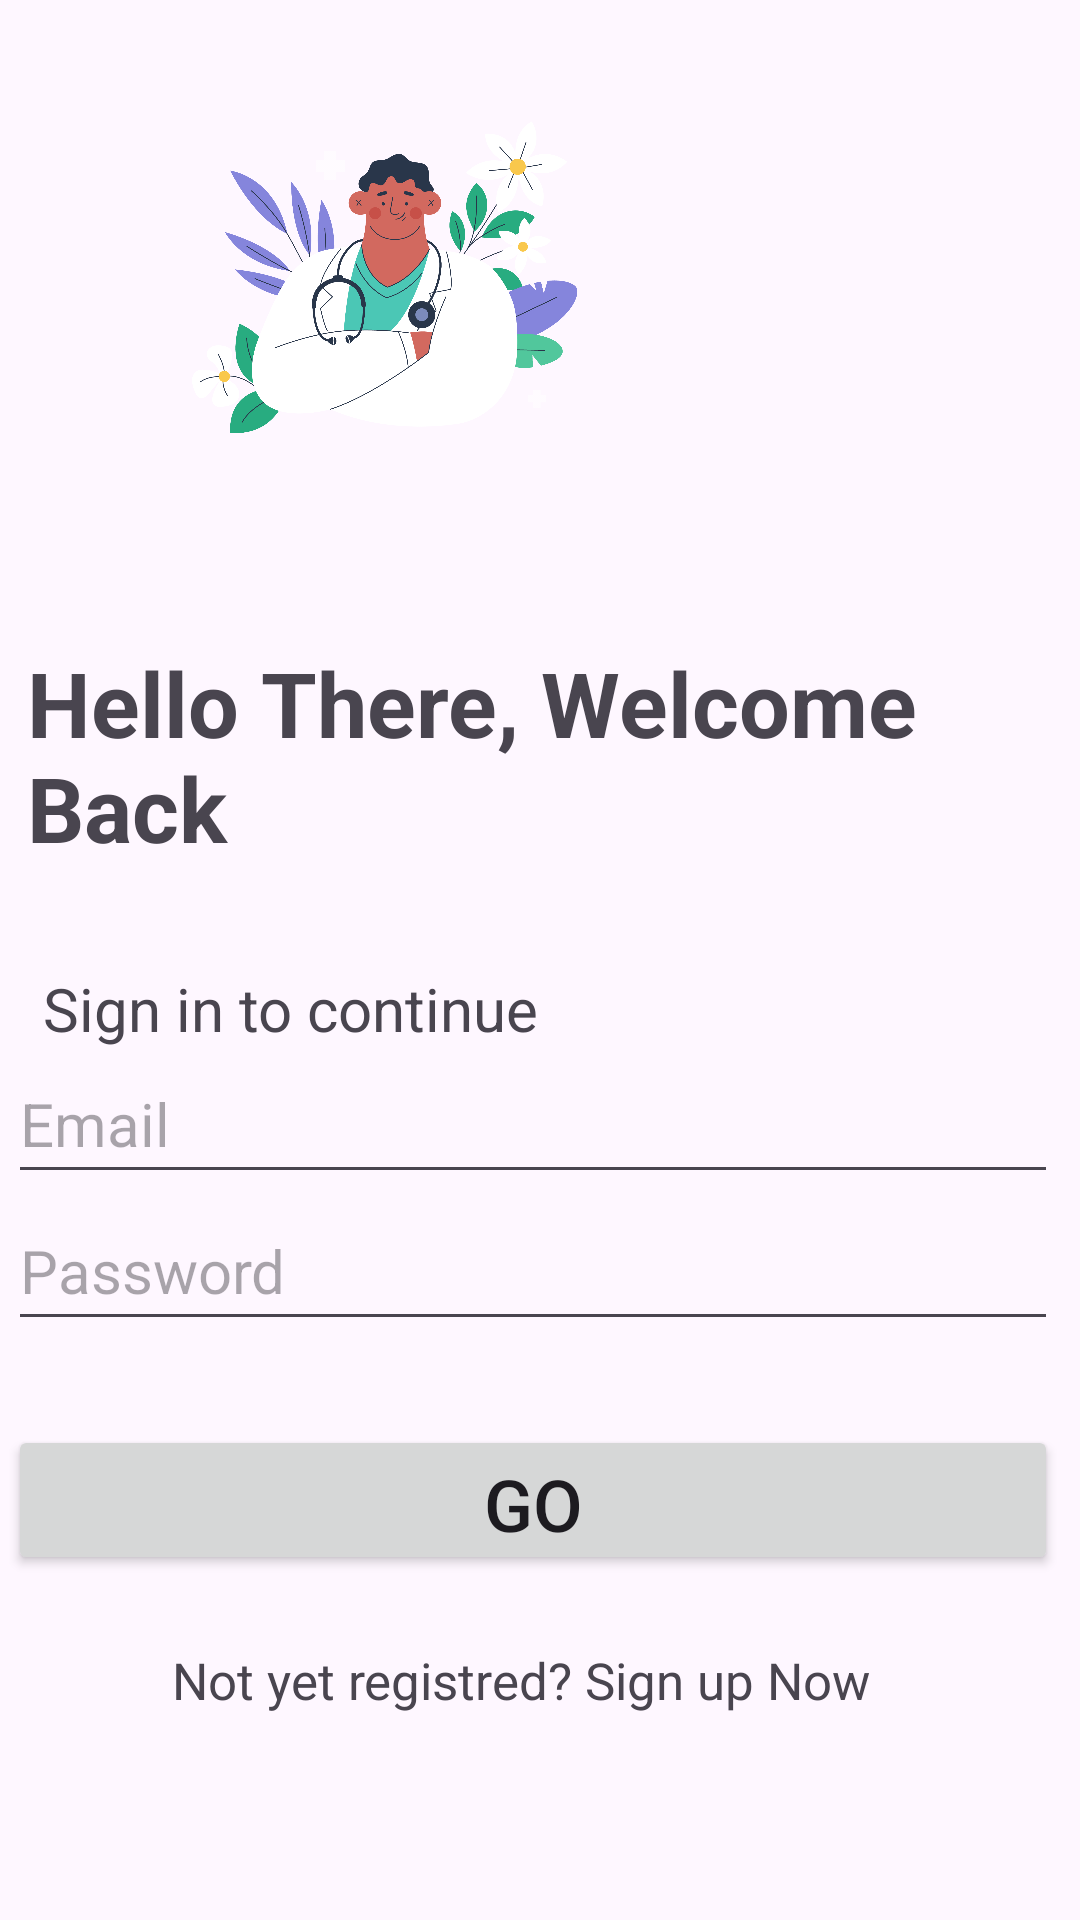

Reconstruct the res/layout file that produces this screen, plus the resources it refers to.
<!-- AndroidManifest.xml: application theme Theme.TrealthApp -->
<!-- res/layout/activity_login.xml -->
<?xml version="1.0" encoding="utf-8"?>
<androidx.constraintlayout.widget.ConstraintLayout xmlns:android="http://schemas.android.com/apk/res/android"
    xmlns:app="http://schemas.android.com/apk/res-auto"
    xmlns:tools="http://schemas.android.com/tools"
    android:layout_width="match_parent"
    android:layout_height="match_parent"
    tools:context=".LoginActivity">

    <ImageView
        android:id="@+id/imageView"
        android:layout_width="230dp"
        android:layout_height="200dp"
        app:layout_constraintBottom_toBottomOf="parent"
        app:layout_constraintEnd_toEndOf="parent"
        app:layout_constraintHorizontal_bias="0.088"
        app:layout_constraintStart_toStartOf="parent"
        app:layout_constraintTop_toTopOf="parent"
        app:layout_constraintVertical_bias="0.011"
        app:srcCompat="@drawable/welcome"
        android:contentDescription="@string/todo" />

    <TextView
        android:id="@+id/textViewAppTitle"
        android:layout_width="304dp"
        android:layout_height="83dp"
        android:text="@string/hello_there_welcome_back2"
        android:textSize="30sp"
        android:textStyle="bold"
        app:layout_constraintBottom_toBottomOf="parent"
        app:layout_constraintEnd_toEndOf="parent"
        app:layout_constraintHorizontal_bias="0.163"
        app:layout_constraintStart_toStartOf="parent"
        app:layout_constraintTop_toBottomOf="@+id/imageView"
        app:layout_constraintVertical_bias="0.026" />

    <TextView
        android:id="@+id/textView2"
        android:layout_width="wrap_content"
        android:layout_height="wrap_content"
        android:layout_marginTop="22dp"
        android:text="@string/sign_in_to_continue"
        android:textSize="20sp"
        app:layout_constraintBottom_toBottomOf="parent"
        app:layout_constraintEnd_toEndOf="parent"
        app:layout_constraintHorizontal_bias="0.073"
        app:layout_constraintStart_toStartOf="parent"
        app:layout_constraintTop_toBottomOf="@+id/textViewAppTitle"
        app:layout_constraintVertical_bias="0.013" />

    <EditText
        android:id="@+id/email"
        android:layout_width="350dp"
        android:layout_height="50dp"
        android:ems="10"
        android:inputType="textEmailAddress"
        android:hint="Email"
        android:textSize="20sp"
        app:layout_constraintBottom_toTopOf="@+id/password"
        app:layout_constraintEnd_toEndOf="parent"
        app:layout_constraintHorizontal_bias="0.262"
        app:layout_constraintStart_toStartOf="parent"
        app:layout_constraintTop_toBottomOf="@+id/textView2"
        app:layout_constraintVertical_bias="0.688" />

    <EditText
        android:id="@+id/password"
        android:layout_width="350dp"
        android:layout_height="50dp"
        android:ems="10"
        android:inputType="textPassword"
        android:hint="@string/password"
        android:textSize="20sp"
        app:layout_constraintBottom_toTopOf="@+id/button"
        app:layout_constraintEnd_toEndOf="parent"
        app:layout_constraintHorizontal_bias="0.262"
        app:layout_constraintStart_toStartOf="parent"
        app:layout_constraintTop_toBottomOf="@+id/textView2"
        app:layout_constraintVertical_bias="0.628"
        tools:ignore="TextFields"
        />

    <Button
        android:id="@+id/button"
        android:layout_width="350dp"
        android:layout_height="50dp"
        android:text="@string/go"
        android:textSize="24sp"
        app:layout_constraintBottom_toBottomOf="parent"
        app:layout_constraintEnd_toEndOf="parent"
        app:layout_constraintHorizontal_bias="0.262"
        app:layout_constraintStart_toStartOf="parent"
        app:layout_constraintTop_toBottomOf="@+id/textView2"
        app:layout_constraintVertical_bias="0.522" />

    <TextView
        android:id="@+id/tv3"
        android:layout_width="wrap_content"
        android:layout_height="wrap_content"
        android:text="@string/not_yet_registred_sign_up_now"
        android:textSize="17sp"
        app:layout_constraintBottom_toBottomOf="parent"
        app:layout_constraintEnd_toEndOf="parent"
        app:layout_constraintHorizontal_bias="0.45"
        app:layout_constraintStart_toStartOf="parent"
        app:layout_constraintTop_toBottomOf="@+id/button"
        app:layout_constraintVertical_bias="0.255" />
</androidx.constraintlayout.widget.ConstraintLayout>
<!-- resources referenced by this layout -->
<resources>
  <!-- drawable welcome: png bitmap (drawable, 222205 bytes) -->
  <string name="go">GO</string>
  <string name="hello_there_welcome_back2">Hello There, Welcome Back</string>
  <string name="not_yet_registred_sign_up_now">Not yet registred? Sign up Now</string>
  <string name="password">Password</string>
  <string name="sign_in_to_continue">Sign in to continue</string>
  <string name="todo">TODO</string>
  <style name="Theme.TrealthApp" parent="Base.Theme.TrealthApp" />
  <style name="Base.Theme.TrealthApp" parent="Theme.Material3.DayNight.NoActionBar">
          
          
      </style>
</resources>
